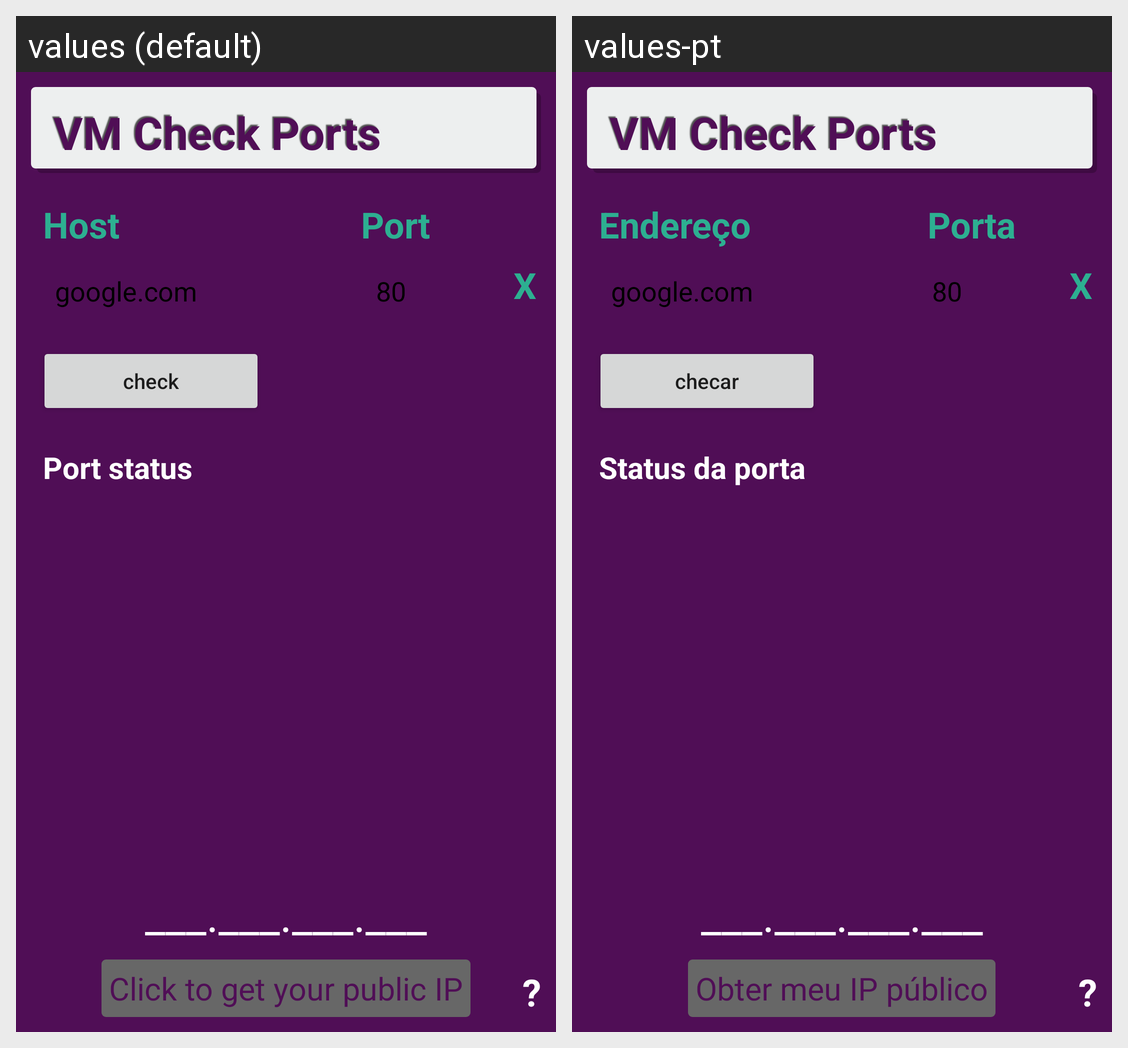

Locale-by-locale string values for the Android screen shown in this grid:
Android screen res/layout/activity_main.xml rendered under 2 locales, left to right: values (default), values-pt. Device: Nexus 5 (rendered at 1080×1920; each locale shown at half size, 540×960, under a caption strip naming it); theme AppTheme.NoActionBar.
Strings drawn on this screen, with the default value and each locale's value (text and hints the layout hard-codes, and strings that could not be matched under every locale, appear in the picture but are not listed):

lblTitle
  values: VM Check Ports
  values-pt: VM Check Ports  [not translated; the default value is used]

lblURL
  values: Host
  values-pt: Endereço

lblPort
  values: Port
  values-pt: Porta

txtURL
  values: google.com
  values-pt: google.com  [not translated; the default value is used]

txtPort
  values: 80
  values-pt: 80  [not translated; the default value is used]

lblClear
  values: X
  values-pt: X  [not translated; the default value is used]

check_label
  values: check
  values-pt: checar

lblPortIsOpen
  values: Port status
  values-pt: Status da porta

setPublicIP
  values: ___.___.___.___
  values-pt: ___.___.___.___  [not translated; the default value is used]

txtMyIP
  values: Click to get your public IP
  values-pt: Obter meu IP público

interrogation
  values: ?
  values-pt: ?  [not translated; the default value is used]
